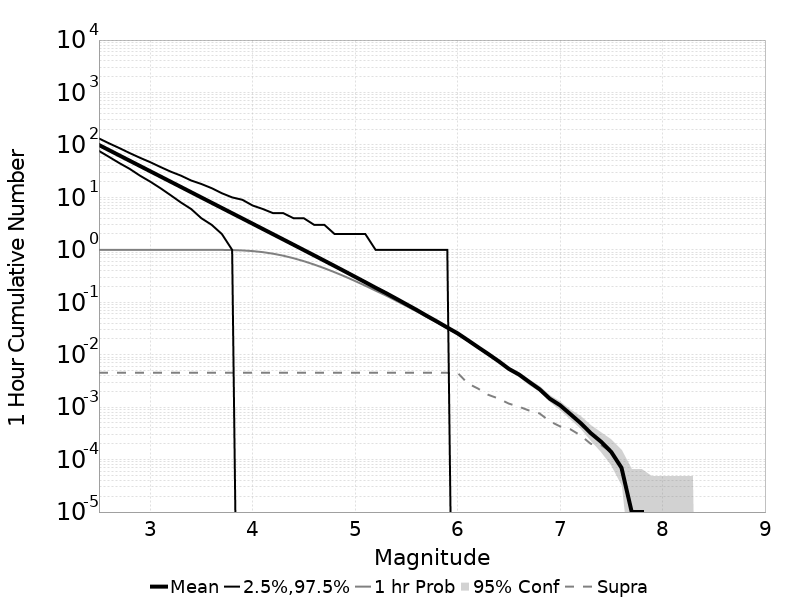

The data file committed next to this chart (first rows):
Mag, Mean, 2.5 %ile, 97.5 %ile, Median, Mode, 1 hr Probability, 1 hr Supra-Seis Prob, Primary Aftershocks Mean
2.5, 99.87, 77.0, 133.0, 97.0, 97.0, 1.0, 0.00453, 90.57
2.6, 79.34, 59.0, 107.0, 77.0, 76.0, 1.0, 0.00453, 71.95
2.7, 63.01, 45.0, 87.0, 61.0, 60.0, 1.0, 0.00453, 57.14
2.8, 50.05, 35.0, 70.0, 49.0, 48.0, 1.0, 0.00453, 45.39
2.9, 39.75, 26.0, 57.0, 39.0, 37.0, 1.0, 0.00453, 36.04
3.0, 31.56, 20.0, 47.0, 31.0, 30.0, 1.0, 0.00453, 28.62
3.1, 25.08, 15.0, 38.0, 24.0, 24.0, 1.0, 0.00453, 22.74
3.2, 19.91, 11.0, 31.0, 19.0, 19.0, 1.0, 0.00453, 18.06
3.3, 15.81, 8.0, 26.0, 15.0, 15.0, 1, 0.00453, 14.34
3.4, 12.55, 6.0, 21.0, 12.0, 12.0, 1, 0.00453, 11.38
3.5, 9.962, 4.0, 18.0, 10.0, 9.0, 0.9999, 0.00453, 9.034
3.6, 7.91, 3.0, 15.0, 8.0, 7.0, 0.9994, 0.00453, 7.172
3.7, 6.28, 2.0, 12.0, 6.0, 6.0, 0.997, 0.00453, 5.694
3.8, 4.988, 1.0, 10.0, 5.0, 4.0, 0.9898, 0.00453, 4.522
3.9, 3.962, 0.0, 9.0, 4.0, 3.0, 0.9745, 0.00453, 3.593
4.0, 3.146, 0.0, 7.0, 3.0, 2.0, 0.9469, 0.00453, 2.854
4.1, 2.497, 0.0, 6.0, 2.0, 2.0, 0.9031, 0.00453, 2.265
4.2, 1.983, 0.0, 5.0, 2.0, 1.0, 0.8442, 0.00453, 1.799
4.3, 1.573, 0.0, 5.0, 1.0, 1.0, 0.7725, 0.00453, 1.428
4.4, 1.249, 0.0, 4.0, 1.0, 1.0, 0.6915, 0.00453, 1.133
4.5, 0.9893, 0.0, 4.0, 1.0, 0.0, 0.6078, 0.00453, 0.8982
4.6, 0.7844, 0.0, 3.0, 1.0, 0.0, 0.5246, 0.00453, 0.7112
4.7, 0.6211, 0.0, 3.0, 0.0, 0.0, 0.4461, 0.00453, 0.5633
4.8, 0.4915, 0.0, 2.0, 0.0, 0.0, 0.3742, 0.00453, 0.4458
4.9, 0.388, 0.0, 2.0, 0.0, 0.0, 0.3106, 0.00453, 0.3519
5.0, 0.3058, 0.0, 2.0, 0.0, 0.0, 0.2544, 0.00453, 0.277
5.1, 0.2411, 0.0, 2.0, 0.0, 0.0, 0.2068, 0.00453, 0.2185
5.2, 0.1893, 0.0, 1.0, 0.0, 0.0, 0.1666, 0.00453, 0.1716
5.3, 0.1502, 0.0, 1.0, 0.0, 0.0, 0.135, 0.00453, 0.1359
5.4, 0.1176, 0.0, 1.0, 0.0, 0.0, 0.1074, 0.00453, 0.1065
5.5, 0.09172, 0.0, 1.0, 0.0, 0.0, 0.08498, 0.00453, 0.08321
5.6, 0.0716, 0.0, 1.0, 0.0, 0.0, 0.06713, 0.00453, 0.06497
5.7, 0.05515, 0.0, 1.0, 0.0, 0.0, 0.05229, 0.00453, 0.05003
5.8, 0.04287, 0.0, 1.0, 0.0, 0.0, 0.04099, 0.00453, 0.03908
5.9, 0.03301, 0.0, 1.0, 0.0, 0.0, 0.0318, 0.00452, 0.03002
6.0, 0.0256, 0.0, 0.0, 0.0, 0.0, 0.02471, 0.00452, 0.02328
6.1, 0.01895, 0.0, 0.0, 0.0, 0.0, 0.01839, 0.00284, 0.01716
6.2, 0.01394, 0.0, 0.0, 0.0, 0.0, 0.01361, 0.00226, 0.01265
6.3, 0.01031, 0.0, 0.0, 0.0, 0.0, 0.01011, 0.00172, 0.0094
6.4, 0.00754, 0.0, 0.0, 0.0, 0.0, 0.00746, 0.00146, 0.00687
6.5, 0.00538, 0.0, 0.0, 0.0, 0.0, 0.00533, 0.00117, 0.00488
6.6, 0.00419, 0.0, 0.0, 0.0, 0.0, 0.00416, 0.00102, 0.00379
6.7, 0.00302, 0.0, 0.0, 0.0, 0.0, 0.00301, 8.6E-4, 0.00272
6.8, 0.0022, 0.0, 0.0, 0.0, 0.0, 0.0022, 7.6E-4, 0.00194
6.9, 0.00145, 0.0, 0.0, 0.0, 0.0, 0.00145, 5.4E-4, 0.00122
7.0, 0.00109, 0.0, 0.0, 0.0, 0.0, 0.00109, 4.3E-4, 9.1E-4
7.1, 7.4E-4, 0.0, 0.0, 0.0, 0.0, 7.4E-4, 3.8E-4, 5.9E-4
7.2, 5.0E-4, 0.0, 0.0, 0.0, 0.0, 5.0E-4, 2.9E-4, 4.0E-4
7.3, 3.2E-4, 0.0, 0.0, 0.0, 0.0, 3.2E-4, 2.0E-4, 2.4E-4
7.4, 2.2E-4, 0.0, 0.0, 0.0, 0.0, 2.2E-4, 1.9E-4, 1.5E-4
7.5, 1.4E-4, 0.0, 0.0, 0.0, 0.0, 1.4E-4, 1.4E-4, 1.1E-4
7.6, 7.0E-5, 0.0, 0.0, 0.0, 0.0, 7.0E-5, 7.0E-5, 6.0E-5
7.7, 1.0E-5, 0.0, 0.0, 0.0, 0.0, 1.0E-5, 1.0E-5, 0.0
7.8, 1.0E-5, 0.0, 0.0, 0.0, 0.0, 1.0E-5, 1.0E-5, 0.0
7.9, 0.0, 0.0, 0.0, 0.0, 0.0, 0.0, 0.0, 0.0
8.0, 0.0, 0.0, 0.0, 0.0, 0.0, 0.0, 0.0, 0.0
8.1, 0.0, 0.0, 0.0, 0.0, 0.0, 0.0, 0.0, 0.0
8.2, 0.0, 0.0, 0.0, 0.0, 0.0, 0.0, 0.0, 0.0
8.3, 0.0, 0.0, 0.0, 0.0, 0.0, 0.0, 0.0, 0.0
8.4, 0.0, 0.0, 0.0, 0.0, 0.0, 0.0, 0.0, 0.0
... 6 more rows
